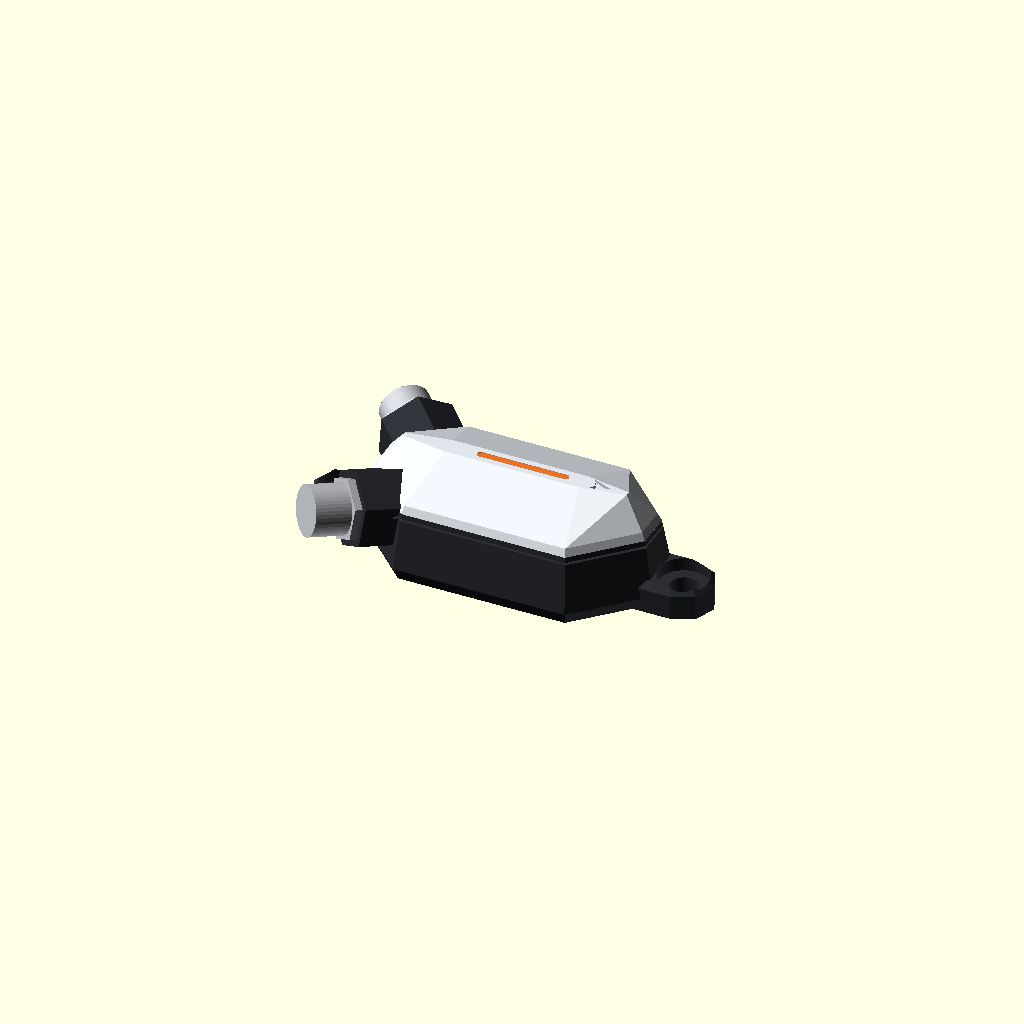
Cell 1: rendered with the file's own defaults.
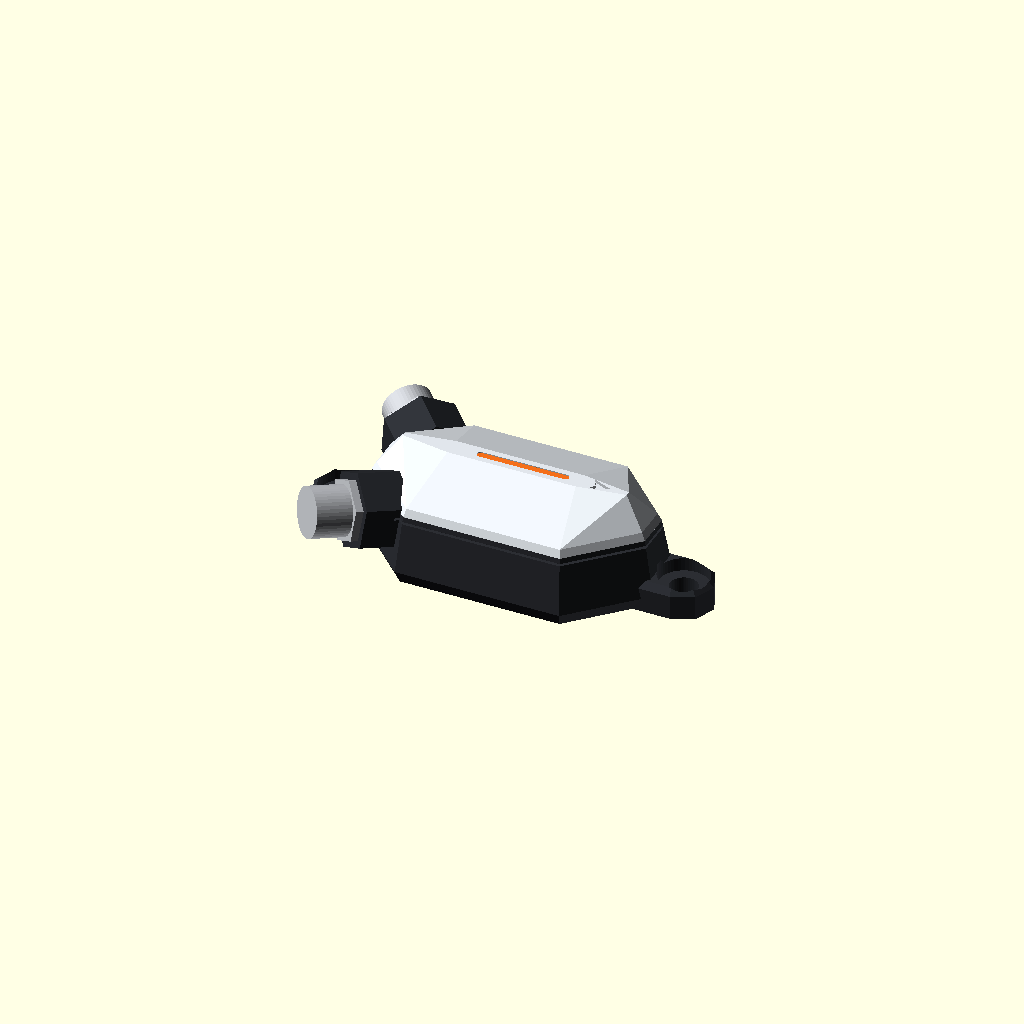
Cell 2: the same model with gap = 1.2.
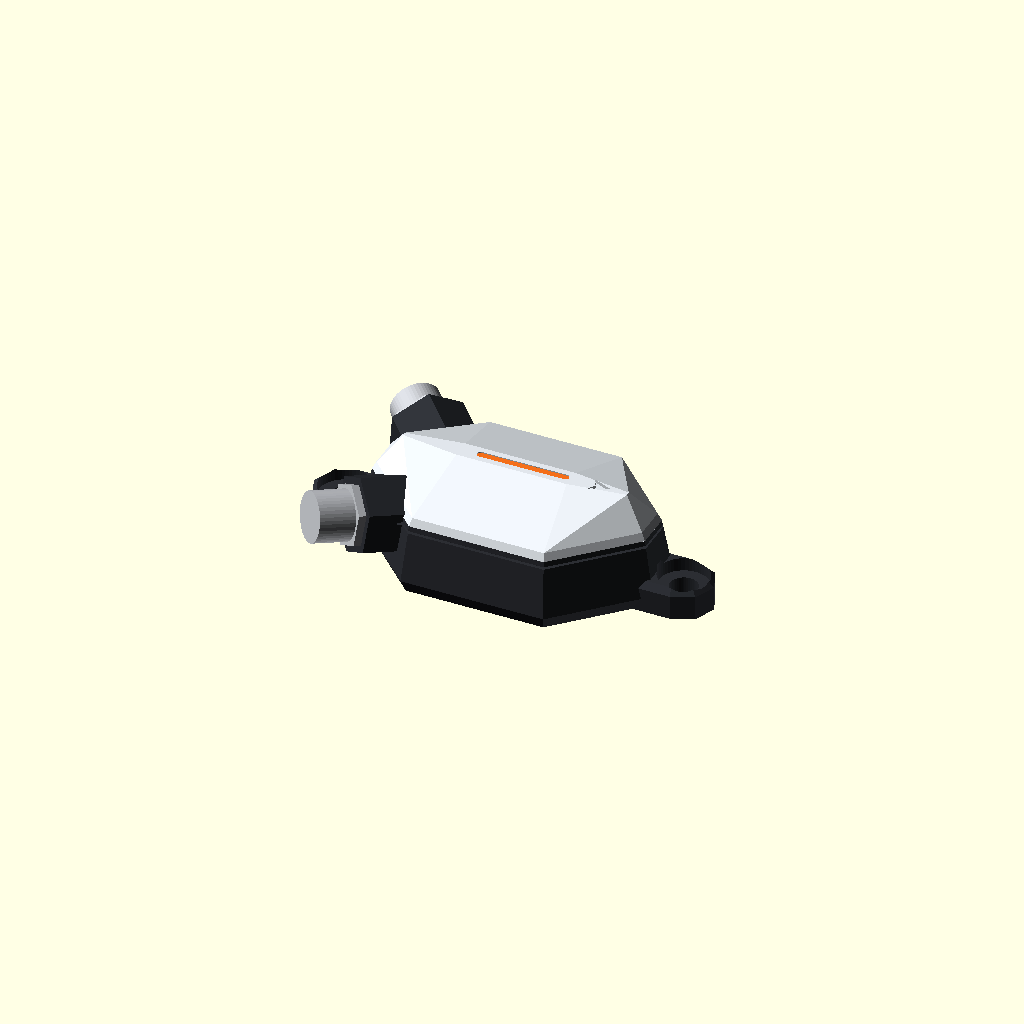
Cell 3: the same model with wall = 4.8.
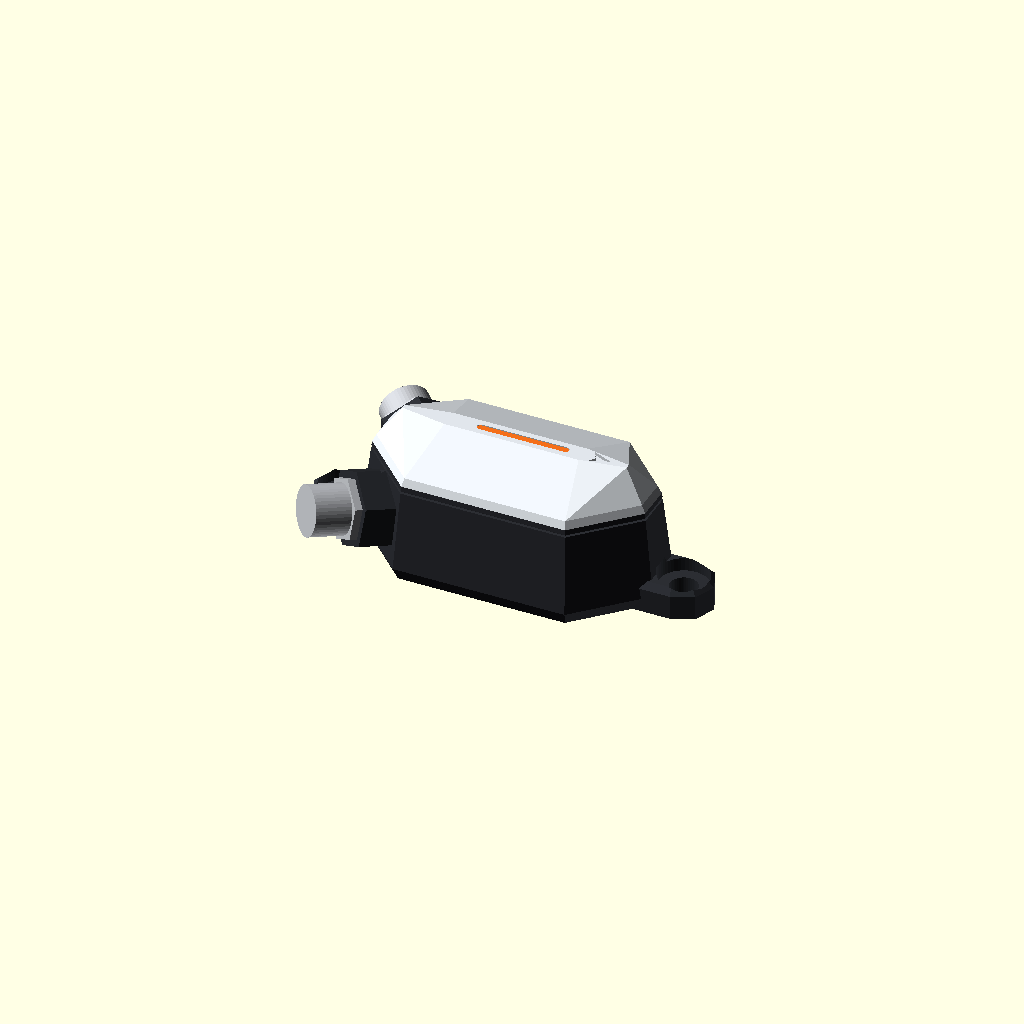
Cell 4 — floor_t set to 10, the other parameters unchanged.
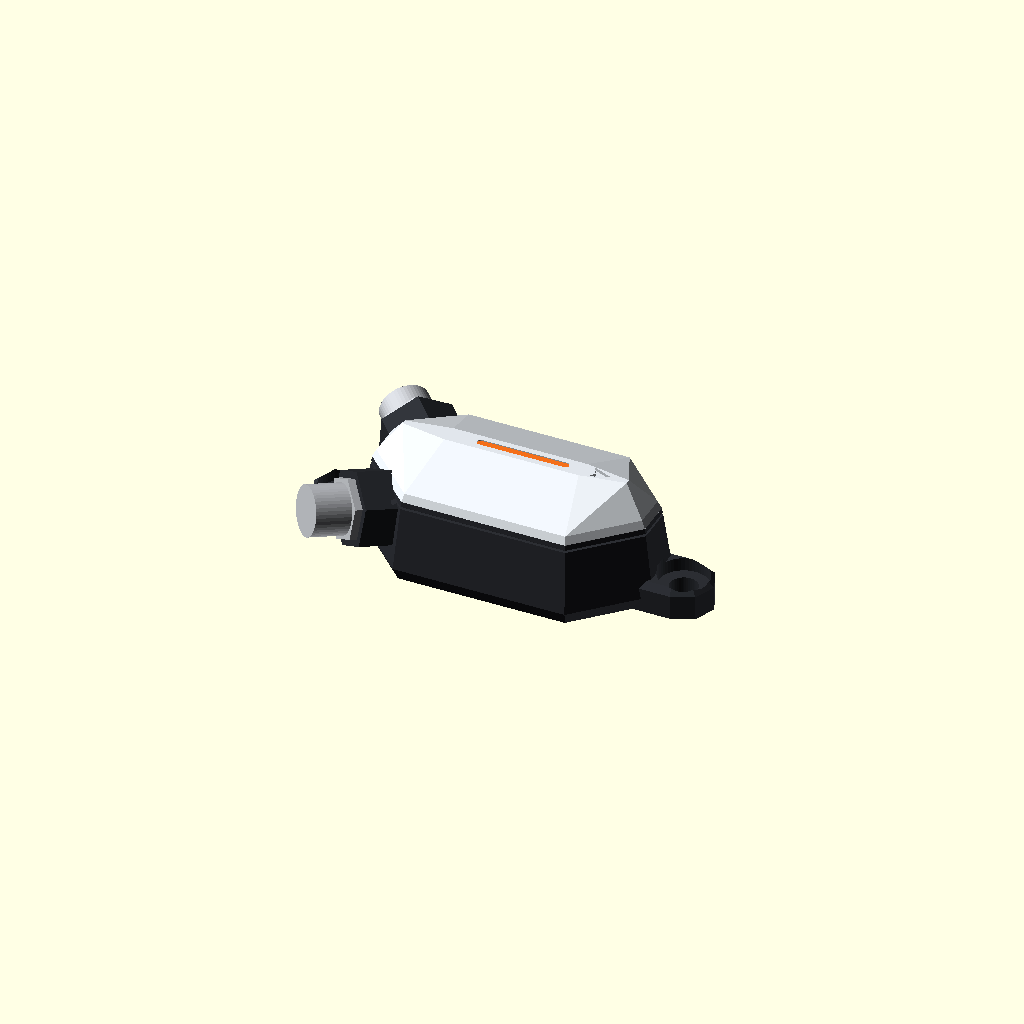
Cell 5: standoff = 4.4 (everything else at default).
One fixed orthographic camera (rotation 55°, 0°, 25°; colour scheme Cornfield) for every cell.
OpenSCAD source file hardware/vibsensor/enclosure/shard.scad:
// vibsensor enclosure, concept "Shard" (docs/vibsensor.md, hardware/vibsensor).
//
// A milled aluminium base with a solid floor, bolted flat to the machine by
// two M4 lugs on the X axis (nose and tail), or screwed onto an M6 stud; the
// board on two M2 bosses of the floor, the accelerometer over the stud axis;
// the cavity potted; a faceted cover with a light-pipe slit along its ridge.
// Two M8 sockets on the tail's angled faces, IN (-y, male) and OUT (+y,
// female), pointing back and out at 45 degrees and tilted up: sensors chain
// on standard M8 cables, the last one's OUT takes a terminator plug (120 ohm
// inside). The nose is the sensor's +X axis.
//
// Coordinates: x along the length (nose +x), y across, z up; the mounting
// face at z = 0, the board's centre over the origin.
//
//   openscad -D 'part="assembly"' shard.scad      (assembly, terminated, exploded, base, cover, pcb)
//   make -C hardware/vibsensor/enclosure          STLs and renders
//
// Concept: dimensions follow the board (gen/board.py) and are to be checked
// against the real parts (M8 socket, potting depth, wall thickness for
// milling) before drawings.

part = "assembly";
explode = 0;          // mm, the cover and board lifted apart

// ---- the board (hardware/vibsensor/gen/board.py)
pcb_l = 32; pcb_w = 18; pcb_nose = 4; pcb_tail = 5; pcb_t = 1.6;
hole_x = 9;           // the board's M2 holes at +-9 on the long axis

// ---- the base
gap = 0.6;            // board to wall
wall = 2.4;
floor_t = 5;          // solid floor: the accelerometer's path to the machine
standoff = 2.2;       // floor to board: the bottom-side parts (SOIC 1.75)
cavity_top = floor_t + standoff + pcb_t + 2.6;   // board top + its tallest part + potting cover
flare = 1.6;          // the walls' outward draft at the foot
half_w = pcb_w/2 + gap + wall;   // the body's half width
nose_c = 26.5;        // the nose faces: x + |y| = nose_c (45 degrees)
tail_c = 24.5;        // the tail faces: -x + |y| = tail_c
tip = 3;              // half width of the nose's and tail's flats
lug_t = 5;            // the lugs' thickness
lug_x = [28.5, -27.5];   // the M4 lugs on the X axis: nose, tail
m4 = 4.5; m4_cb = 8.2; m4_cb_d = 2.2;
m6_tap = 5.0; m6_depth = 4.0;    // M6 thread core, blind from below
m8_tilt = 10; m8_d = 8; m8_boss = 13; m8_len = 6; m8_z = 8.6;

// ---- the cover
ridge_h = 5.5;        // above the cavity's top
ridge_w = 3.2;        // the ridge's width
slit_w = 1.2; slit_l = 14;

$fn = 48;

// the board's outline (mirrors board.py's polygon)
function pcb_pts() = [[-pcb_l/2 + pcb_tail, -pcb_w/2], [pcb_l/2 - pcb_nose, -pcb_w/2], [pcb_l/2, -pcb_w/2 + pcb_nose],
                      [pcb_l/2, pcb_w/2 - pcb_nose], [pcb_l/2 - pcb_nose, pcb_w/2], [-pcb_l/2 + pcb_tail, pcb_w/2],
                      [-pcb_l/2, pcb_w/2 - pcb_tail], [-pcb_l/2, -pcb_w/2 + pcb_tail]];

module pcb_outline() { polygon(pcb_pts()); }
module pocket() { offset(delta = gap) pcb_outline(); }

// the body's footprint: the pocket grown by the wall, cut at 45 degrees at
// the nose (to a flat tip) and at the tail (two faces for the M8 sockets)
function body_pts() = [[nose_c - half_w, -half_w], [nose_c - tip, -tip], [nose_c - tip, tip], [nose_c - half_w, half_w],
                       [-(tail_c - half_w), half_w], [-(tail_c - tip), tip], [-(tail_c - tip), -tip], [-(tail_c - half_w), -half_w]];
module footprint() { polygon(body_pts()); }

// the lugs on the X axis, with the M4 holes
module lugs2d() {
    for (i = [0, 1]) hull() {
        translate([lug_x[i] - sign(lug_x[i]) * 9, 0]) square([2, 2 * tip + 4], center = true);
        translate([lug_x[i], 0]) circle(d = 10, $fn = 8);
    }
}

// an M8 socket's place: on the tail face's middle, its axis out of the face
// (back and out at 45 degrees), tilted up m8_tilt; s = -1 IN, +1 OUT
function face_mid(s) = [-(tail_c - (half_w + tip) / 2), s * (half_w + tip) / 2];
module m8_axis(s) {
    translate(concat(face_mid(s), m8_z)) rotate([0, 0, 180 + s * -45]) rotate([0, 90 - m8_tilt, 0]) children();
}
module base() {
    difference() {
        union() {
            // body: the walls flare out toward the mounting face (draft), a chamfered foot
            hull() {
                translate([0, 0, cavity_top - 0.01]) linear_extrude(0.01) footprint();
                translate([0, 0, 2.2]) linear_extrude(0.01) offset(delta = flare) footprint();
                linear_extrude(1.2) offset(delta = flare - 1.0) footprint();
            }
            // lugs: chamfered top edge
            hull() {
                linear_extrude(lug_t - 1) lugs2d();
                linear_extrude(lug_t) offset(delta = -1) lugs2d();
            }
            // the M8 sockets' bosses
            for (s = [-1, 1]) m8_axis(s) translate([0, 0, -2]) cylinder(d = m8_boss, h = m8_len + 2, $fn = 6);
        }
        // the cavity, potted
        translate([0, 0, floor_t]) linear_extrude(cavity_top) pocket();
        // M4 counterbored through holes
        for (lx = lug_x) translate([lx, 0, 0]) {
            translate([0, 0, -1]) cylinder(d = m4, h = lug_t + 2);
            translate([0, 0, lug_t - m4_cb_d]) cylinder(d = m4_cb, h = m4_cb_d + 1);
        }
        // M6 stud thread, blind from below, under the accelerometer
        translate([0, 0, -1]) cylinder(d = m6_tap, h = m6_depth + 1);
        // M8 socket bores into the cavity
        for (s = [-1, 1]) m8_axis(s) translate([0, 0, -8]) cylinder(d = m8_d, h = m8_len + 12);
        // the parting line: a fine groove under the cover
        translate([0, 0, cavity_top - 1.2]) linear_extrude(0.4) difference() { offset(delta = 1) footprint(); offset(delta = -0.35) footprint(); }
    }
    // the board's bosses (M2)
    for (s = [-1, 1]) translate([s * hole_x, 0, floor_t - 0.01]) difference() {
        cylinder(d = 4.6, h = standoff, $fn = 6);
        cylinder(d = 1.6, h = standoff + 1);
    }
}

module cover() {
    difference() {
        hull() {
            translate([0, 0, cavity_top]) linear_extrude(0.01) footprint();
            translate([0, 0, cavity_top + 1.2]) linear_extrude(0.01) offset(delta = -0.6) footprint();
            translate([0, 0, cavity_top + ridge_h]) linear_extrude(0.01)
                scale([0.82, ridge_w / (pcb_w + 2 * (gap + wall))]) footprint();
        }
        // the light pipe's slit along the ridge (an LED under it, a clear insert in it)
        translate([2, 0, cavity_top + ridge_h - 2]) linear_extrude(3) offset(r = slit_w / 2) square([slit_l, 0.01], center = true);
        // the +X arrow, engraved in the ridge ahead of the slit
        translate([13.2, 0, cavity_top + ridge_h - 0.5]) linear_extrude(1) polygon([[0, -1.3], [3.2, 0], [0, 1.3], [0.9, 0]]);
    }
}

module light_pipe() {
    translate([2, 0, cavity_top + ridge_h - 1.6]) linear_extrude(1.5) offset(r = slit_w / 2 - 0.05) square([slit_l, 0.01], center = true);
}

module pcb() {
    translate([0, 0, floor_t + standoff]) {
        color([0.05, 0.35, 0.2]) linear_extrude(pcb_t) difference() {
            pcb_outline();
            for (s = [-1, 1]) translate([s * hole_x, 0]) circle(d = 2.2);
        }
        // the main parts, as blocks: MCU, transceiver, buck inductor; the accelerometer below
        color([0.12, 0.12, 0.13]) {
            translate([-3.5, -3.5, pcb_t]) cube([7, 7, 0.9]);
            translate([-12, 3.5, pcb_t]) cube([3, 3, 1.5]);
            translate([-1.25, -1.5, -0.83]) cube([2.5, 3, 0.83]);
            translate([-13, -6.5, -1.75]) cube([5, 4, 1.75]);
        }
    }
}

module m8_socket(s) {   // IN: male pins in a threaded sleeve; OUT: female, a short threaded neck
    color([0.75, 0.76, 0.78]) m8_axis(s) {
        translate([0, 0, m8_len]) cylinder(d = m8_d, h = s < 0 ? 7 : 5);
        translate([0, 0, m8_len]) cylinder(d = 10.5, h = 1.2, $fn = 6);
    }
}

module terminator() {   // M8 male plug with the 120 ohm inside, on OUT
    m8_axis(1) translate([0, 0, m8_len + 3]) {
        color([0.2, 0.2, 0.22]) cylinder(d = 10, h = 14, $fn = 24);
        color([1.0, 0.45, 0.1]) translate([0, 0, 9]) cylinder(d = 10.4, h = 1.6, $fn = 24);
    }
}

module assembly(e = 0, term = false) {
    color([0.17, 0.18, 0.2]) base();
    translate([0, 0, e]) pcb();
    translate([0, 0, 2.2 * e]) {
        color([0.88, 0.9, 0.92]) cover();
        color([1.0, 0.45, 0.1, 0.9]) light_pipe();
    }
    for (s = [-1, 1]) m8_socket(s);
    if (term) terminator();
}

if (part == "assembly") assembly(0);
else if (part == "terminated") assembly(0, true);
else if (part == "exploded") assembly(explode > 0 ? explode : 9);
else if (part == "base") base();
else if (part == "cover") cover();
else if (part == "pcb") pcb();
Customizer parameters (derived from the source; name, type, default, range or options):
part: string, default "assembly"
explode: number, default 0
hole_x: number, default 9
gap: number, default 0.6
wall: number, default 2.4
floor_t: number, default 5
standoff: number, default 2.2
flare: number, default 1.6
nose_c: number, default 26.5
tail_c: number, default 24.5
tip: number, default 3
lug_t: number, default 5
lug_x: vector, default [28.5, -27.5]
ridge_h: number, default 5.5
ridge_w: number, default 3.2
